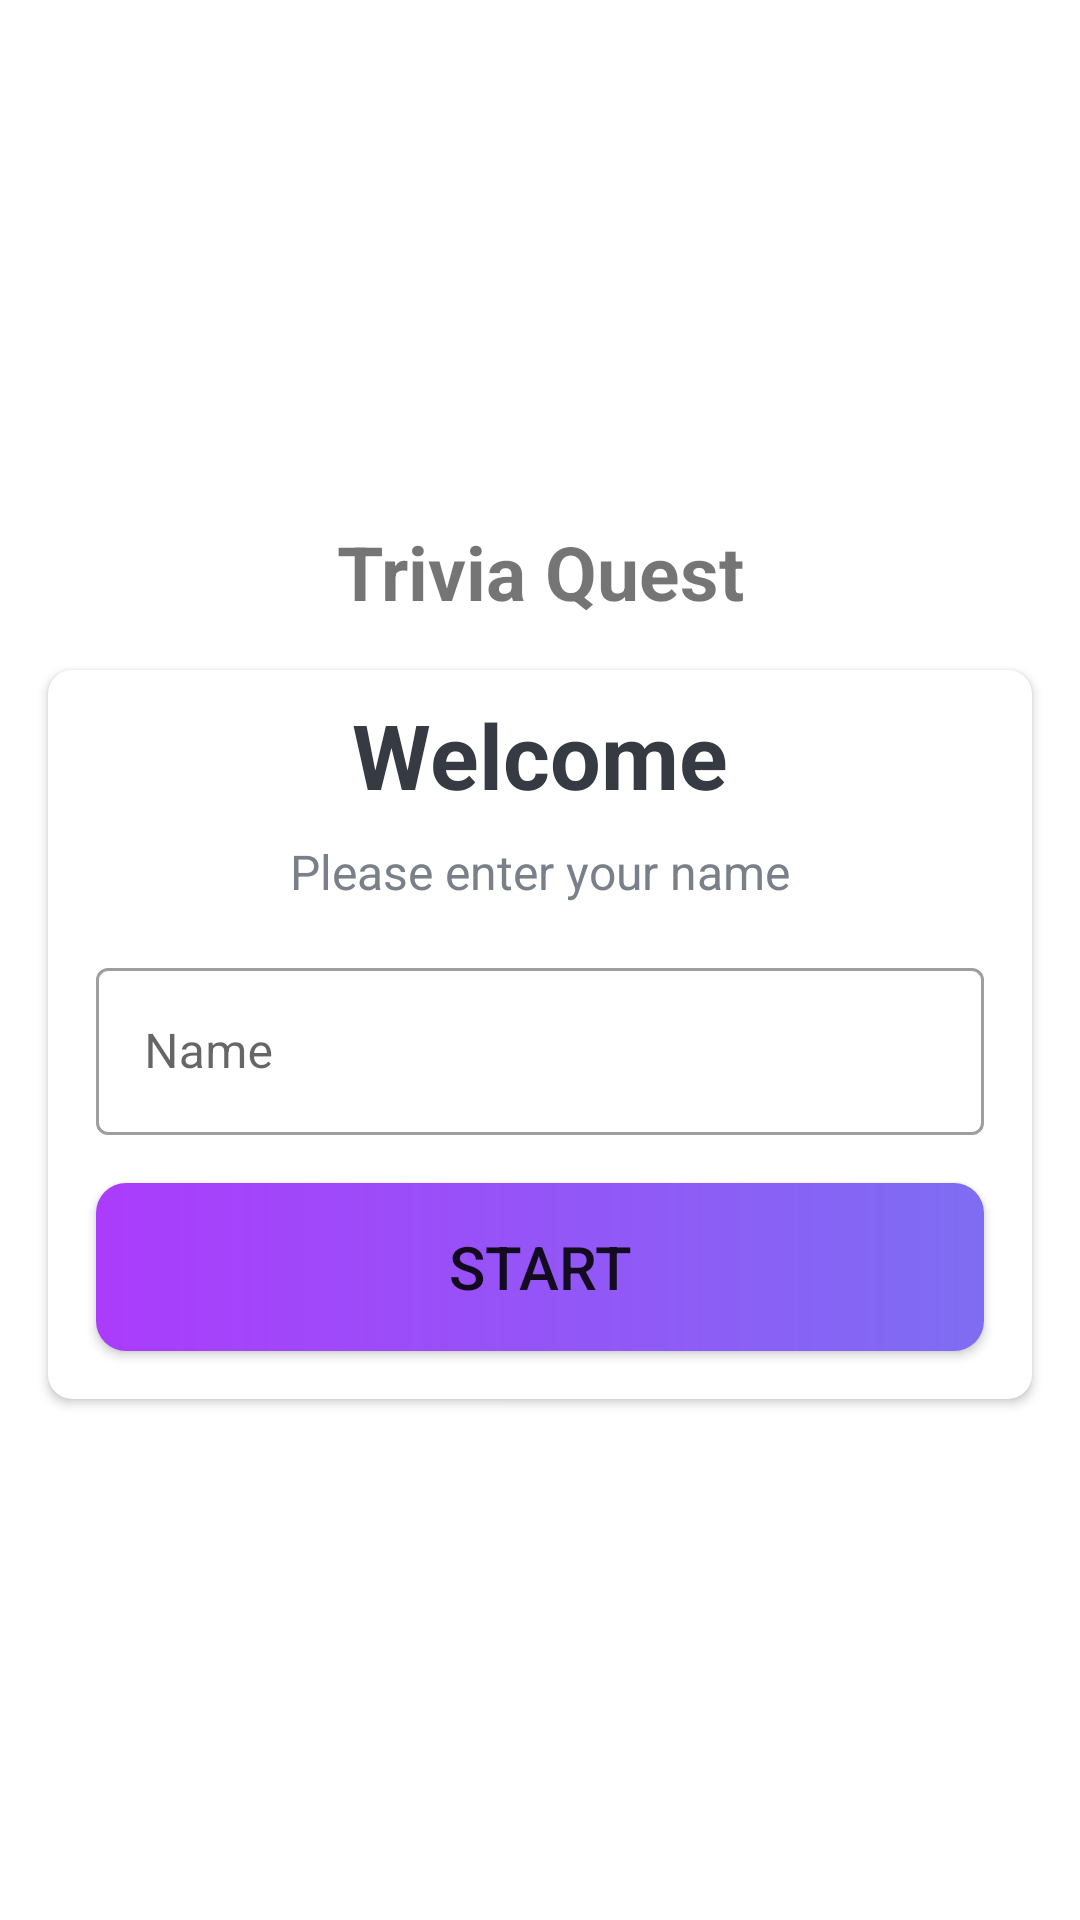

Here is an Android app screen rendered from its layout file. Give the layout XML and the strings, colors and styles it references.
<!-- AndroidManifest.xml: activity theme Theme.TriviaQuest.NoActionBar -->
<!-- res/layout/activity_intro.xml -->
<?xml version="1.0" encoding="utf-8"?>
<LinearLayout xmlns:android="http://schemas.android.com/apk/res/android"
    xmlns:app="http://schemas.android.com/apk/res-auto"
    xmlns:tools="http://schemas.android.com/tools"
    android:layout_width="match_parent"
    android:layout_height="match_parent"
    android:orientation="vertical"
    android:gravity="center"
    android:padding="@dimen/primary_layout_padding"
    tools:context=".activities.IntroActivity">

    <TextView
        android:layout_width="match_parent"
        android:layout_height="wrap_content"
        android:gravity="center"
        android:text="@string/app_name"
        android:textSize="@dimen/primary_heading_text_size"
        android:textStyle="bold"
        android:layout_margin="@dimen/primary_layout_margin"/>

    <androidx.cardview.widget.CardView
        android:layout_width="match_parent"
        android:layout_height="wrap_content"
        android:elevation="@dimen/card_elevation"
        app:cardCornerRadius="@dimen/card_corner_radius"
        android:layout_margin="@dimen/primary_layout_margin">

        <LinearLayout
            android:layout_width="match_parent"
            android:layout_height="match_parent"
            android:gravity="center"
            android:orientation="vertical"
            android:padding="@dimen/primary_layout_padding">

            <TextView
                android:layout_width="wrap_content"
                android:layout_height="wrap_content"
                android:text="@string/salutation"
                android:textSize="@dimen/large_heading_text_size"
                android:textColor="@color/primary_text_color"
                android:textStyle="bold"/>

            <TextView
                android:layout_width="wrap_content"
                android:layout_height="wrap_content"
                android:text="@string/enter_name"
                android:textSize="@dimen/primary_text_size"
                android:textColor="@color/secondary_text_color"
                android:layout_margin="@dimen/primary_layout_margin"/>

            <com.google.android.material.textfield.TextInputLayout
                android:layout_width="match_parent"
                android:layout_height="wrap_content"
                android:layout_margin="@dimen/primary_layout_margin"
                style="@style/Widget.MaterialComponents.TextInputLayout.OutlinedBox">

                <androidx.appcompat.widget.AppCompatEditText
                    android:id="@+id/etName"
                    android:layout_width="match_parent"
                    android:layout_height="wrap_content"
                    android:hint="@string/hint_name"
                    android:imeOptions="actionGo"
                    android:inputType="text"
                    android:textColorHint="@color/colorFaded"/>
            </com.google.android.material.textfield.TextInputLayout>

            <Button
                android:id="@+id/btnStart"
                android:layout_width="match_parent"
                android:layout_height="match_parent"
                app:backgroundTint="@null"
                android:background="@drawable/shape_btn_background"
                android:minHeight="@dimen/btn_min_height"
                android:text="@string/start"
                android:textSize="@dimen/secondary_text_size"
                android:paddingTop="@dimen/small_layout_padding"
                android:paddingBottom="@dimen/small_layout_padding"
                android:layout_margin="@dimen/primary_layout_margin"
                />

        </LinearLayout>
        
    </androidx.cardview.widget.CardView>


</LinearLayout>
<!-- resources referenced by this layout -->
<resources>
  <color name="colorFaded">#E8E8E8</color>
  <color name="primary_text_color">#363A43</color>
  <color name="secondary_text_color">#7A8089</color>
  <dimen name="btn_min_height">56dp</dimen>
  <dimen name="card_corner_radius">8dp</dimen>
  <dimen name="card_elevation">8dp</dimen>
  <dimen name="large_heading_text_size">30sp</dimen>
  <dimen name="primary_heading_text_size">25sp</dimen>
  <dimen name="primary_layout_margin">8dp</dimen>
  <dimen name="primary_layout_padding">8dp</dimen>
  <dimen name="primary_text_size">16sp</dimen>
  <dimen name="secondary_text_size">20sp</dimen>
  <dimen name="small_layout_padding">4dp</dimen>
  <!-- drawable shape_btn_background (drawable) -->
  <?xml version="1.0" encoding="utf-8"?>
  <shape xmlns:android="http://schemas.android.com/apk/res/android">
  
      <gradient
          android:angle="360"
          android:startColor="@color/gradient_start_color"
          android:endColor="@color/gradient_end_color"
          android:type="linear"/>
  
      <corners android:radius="10dp" />
  
  </shape>
  <string name="app_name">Trivia Quest</string>
  <string name="enter_name">Please enter your name</string>
  <string name="hint_name">Name</string>
  <string name="salutation">Welcome</string>
  <string name="start">start</string>
  <style name="Theme.TriviaQuest.NoActionBar">
          <item name="windowActionBar">false</item>
          <item name="windowNoTitle">true</item>
      </style>
  <color name="gradient_start_color">@color/one</color>
  <color name="gradient_end_color">@color/two</color>
  <color name="one">#AB3CFC</color>
  <color name="two">#7E6DF3</color>
</resources>
